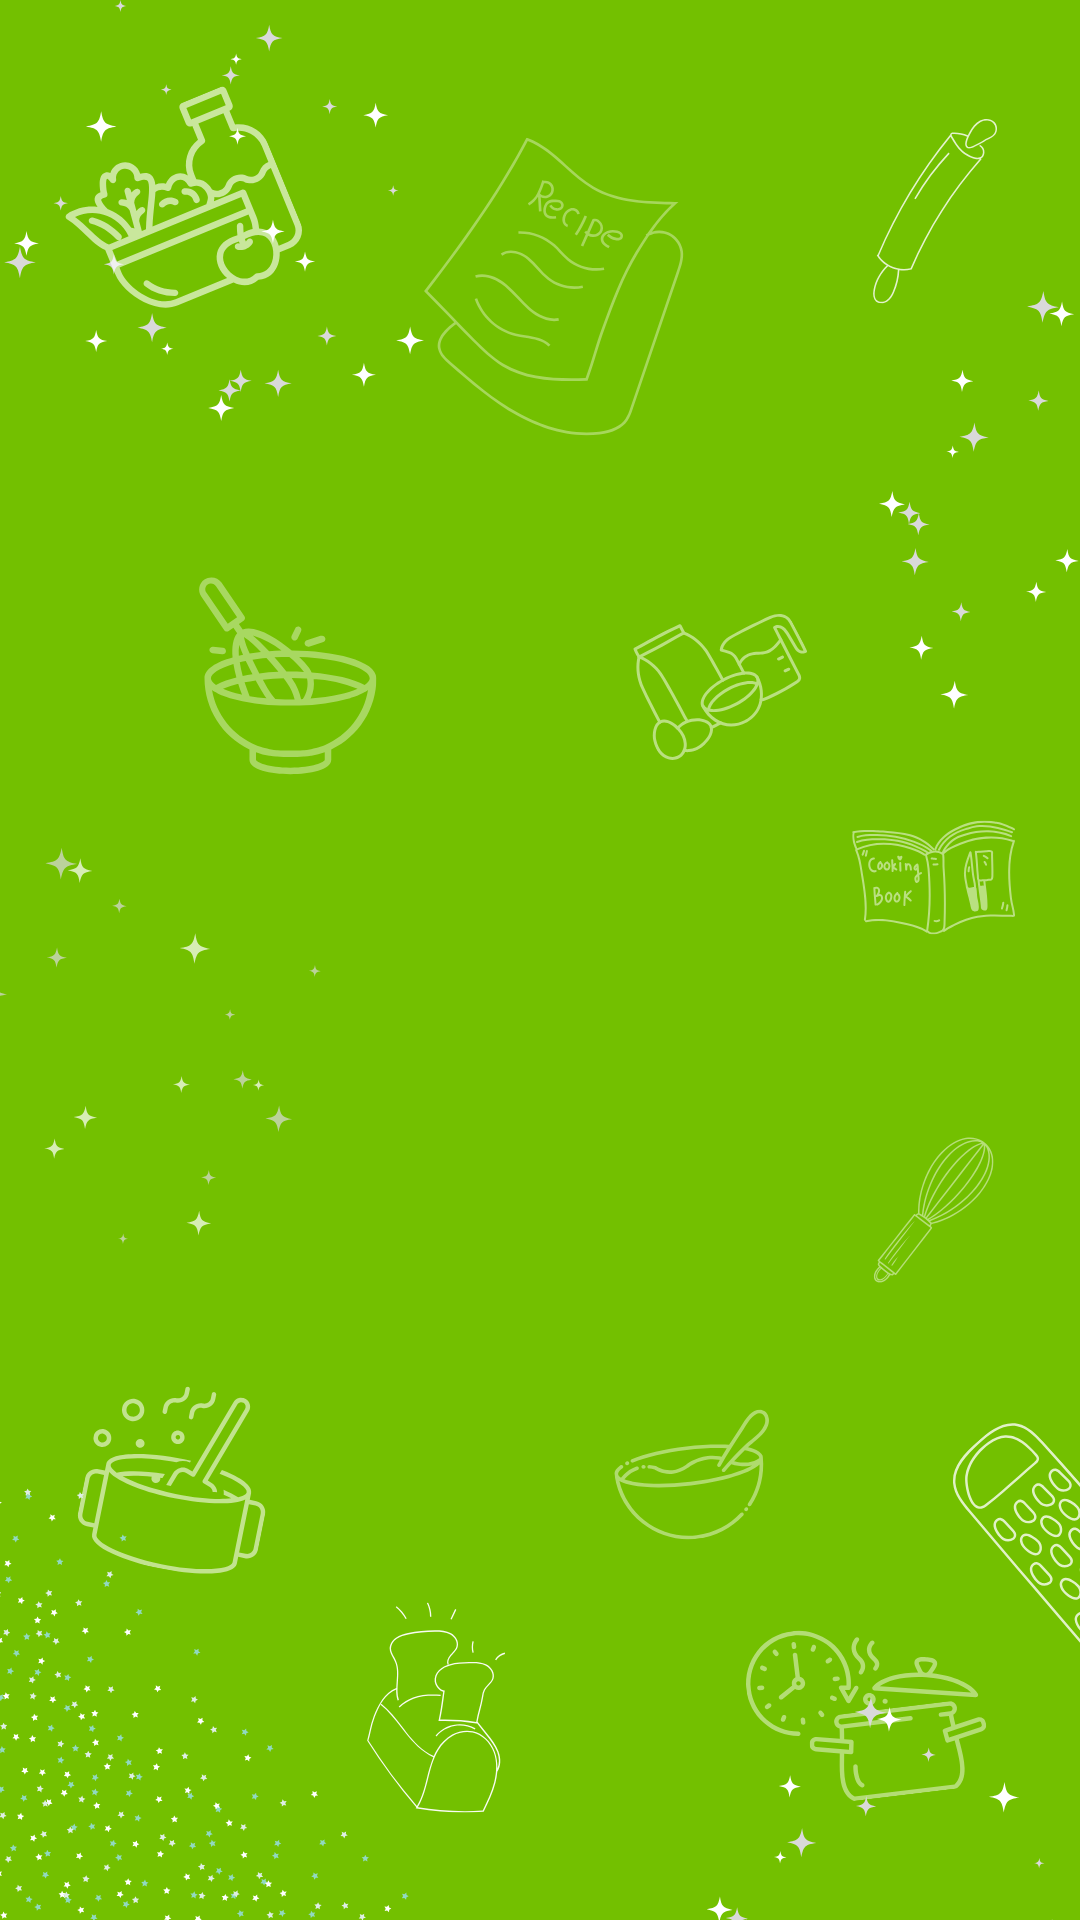

This screen was rendered from an Android layout file. Write that file and the resources it references.
<!-- AndroidManifest.xml: application theme Theme.DealjavaTechnicalTest -->
<!-- res/layout/activity_splash.xml -->
<?xml version="1.0" encoding="utf-8"?>
<androidx.constraintlayout.widget.ConstraintLayout xmlns:android="http://schemas.android.com/apk/res/android"
    xmlns:app="http://schemas.android.com/apk/res-auto"
    xmlns:tools="http://schemas.android.com/tools"
    android:background="@drawable/bg_splash"
    android:layout_width="match_parent"
    android:layout_height="match_parent"
    tools:context=".ui.splash.SplashActivity">


</androidx.constraintlayout.widget.ConstraintLayout>
<!-- resources referenced by this layout -->
<resources>
  <!-- drawable bg_splash: png bitmap (drawable, 245401 bytes) -->
  <style name="Theme.DealjavaTechnicalTest" parent="Base.Theme.DealjavaTechnicalTest" />
  <style name="Base.Theme.DealjavaTechnicalTest" parent="Theme.Material3.Light.NoActionBar">
          
          <item name="colorPrimary">@color/green300</item>
          <item name="android:windowIsTranslucent">true</item>
      </style>
  <color name="green300">#73C000</color>
</resources>
